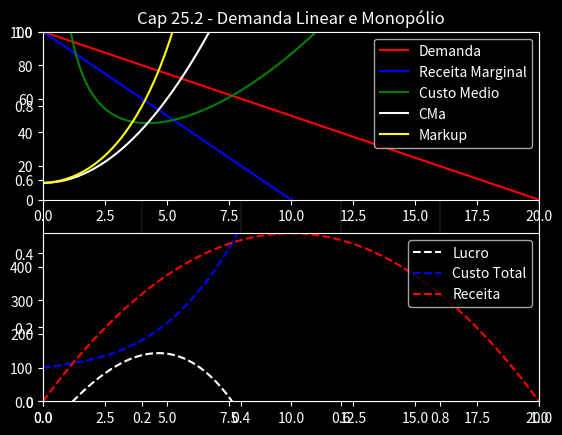

This chart was generated by the following Python code:
### Universidade do Estado do Amazonas - UEA (Microeconomia II)
## Modelo de Otimização da Receita do Monopólio com uma Demanda linear

# Modulos usados
import pandas as pd
import numpy as np
import matplotlib as mpl
import matplotlib.pyplot as plt

# funcoes usadas
def bhaskara(a,b,c):
  r1 = (-b + (b**2 - 4 * a * c)**0.5)/(2 * a)
  r2 = (-b - (b**2 - 4 * a * c)**0.5)/(2 * a)

  return [r1,r2]

pd.options.mode.chained_assignment = None  # default='warn'

plt.style.use('dark_background')

# Sistema de Equações:
# Curva de Demanda Inversa Linear -> p(y) = a - by
# Função Receita -> r(y) = p(y)y = ay - by^2
# Função Receita Marginal -> RM(y) = a - 2by
# Função Custo Total -> c(y) = CF + 5*CV*y + (CV*y^3)/3
# Função Custo Marginal -> CMa(y) = 5*CV + CV^2

# Constantes usadas nas equações:
a = 100
b = 5
CF = 100 # custo fixo
CV = 2 # custo variavel

# Modelo
y_otimo = max(bhaskara(CV,2*b,-a+5*CV))
y = np.linspace(0,a/b,1000)

dem_lin = a - b * y
receita = a * y - b * (y ** 2)
rec_marg = a - 2*b*y
c_total = CF + 5*CV*y + (CV*y**3)/3
c_medio = c_total / y
c_marginal = 5*CV + CV*y**2

lucro = receita - c_total

phi = 1 / (1 - abs(-b * (y/(a-b*y))))
oferta = phi * (c_marginal) # markup de lerner

# Dataframe
dataframe = pd.DataFrame()
dataframe['quant'] = y
dataframe['dem_lin'] = dem_lin
dataframe['receita'] = receita
dataframe['rec_marg'] = rec_marg
dataframe['c_total'] = c_total
dataframe['c_medio'] = c_medio
dataframe['c_marginal'] = c_marginal
dataframe['lucro'] = lucro

dataframe['oferta'] = oferta
dataframe['oferta'] = dataframe['oferta'].map(lambda s: None if s <= 0 else s)

# Gerando o gráfico
fig = plt.figure(dpi=120)
ax = plt.axes()
ax.grid(color='gray',linewidth=.2)

plt.subplot(2,1,1) # rows, columns, panel number

plt.title('Cap 25.2 - Demanda Linear e Monopólio')

plt.plot(dataframe['quant'], dataframe['dem_lin'],'-',color='red', label='Demanda')
plt.plot(dataframe['quant'], dataframe['rec_marg'],'-',color='blue', label='Receita Marginal')
plt.plot(dataframe['quant'], dataframe['c_medio'],'-',color='green', label='Custo Medio')
plt.plot(dataframe['quant'], dataframe['c_marginal'],'-',color='white', label='CMa')
plt.plot(dataframe['quant'], dataframe['oferta'],'-',color='yellow', label='Markup') # oferta do monopolista
plt.legend(loc='upper right')
plt.ylim(0,max(dataframe['dem_lin']))
plt.xlim(0,max(y))

plt.subplot(2,1,2) # rows, columns, panel number
plt.plot(dataframe['quant'], dataframe['lucro'],'--',color='white', label='Lucro')
plt.plot(dataframe['quant'], dataframe['c_total'],'--',color='blue', label='Custo Total')
plt.plot(dataframe['quant'], dataframe['receita'],'--',color='red', label='Receita')
plt.legend(loc='upper right')
plt.ylim(0,max(dataframe['receita']))
plt.xlim(0,max(y))

plt.show()
